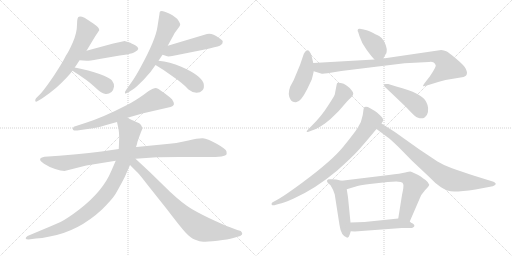
t = 0.00 s
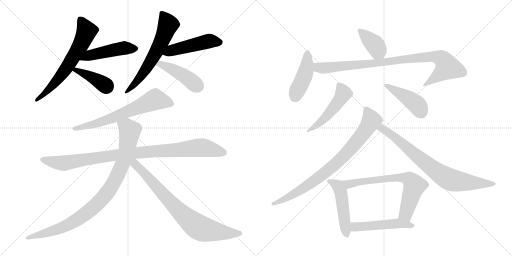
t = 3.04 s
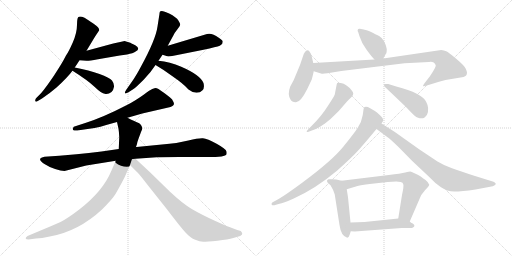
t = 6.07 s
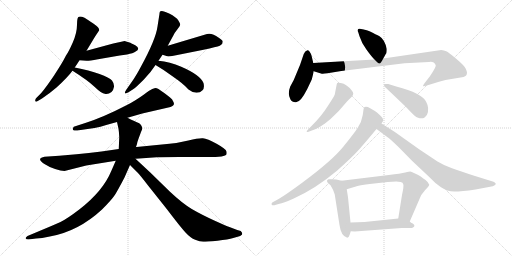
t = 9.10 s
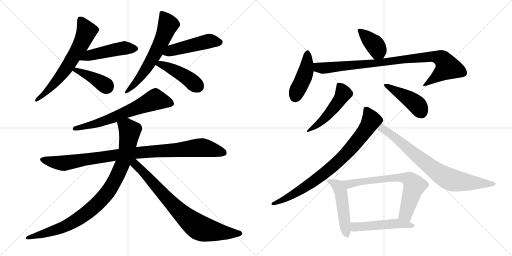
t = 12.14 s
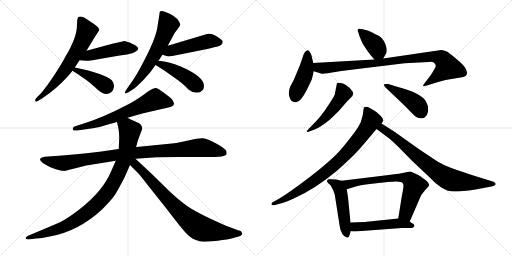
t = 15.17 s

The animated SVG that drew these frames (rendered in a browser with its animation timeline set to each time). Animation: 20 CSS @keyframes rules; one cycle of 15.17 s.

<svg version="1.1" viewBox="0 0 2048 1024" xmlns="http://www.w3.org/2000/svg">
  <g stroke="lightgray" stroke-dasharray="1,1" stroke-width="1" transform="scale(4, 4)">
    <line x1="0" y1="0" x2="256" y2="256"></line>
    <line x1="256" y1="0" x2="0" y2="256"></line>
    <line x1="128" y1="0" x2="128" y2="256"></line>
    <line x1="0" y1="128" x2="256" y2="128"></line>
    <line x1="256" y1="0" x2="512" y2="256"></line>
    <line x1="512" y1="0" x2="256" y2="256"></line>
    <line x1="384" y1="0" x2="384" y2="256"></line>
    <line x1="256" y1="128" x2="512" y2="128"></line>
  </g>
<g transform="scale(1, -1) translate(0, -850)">
   <style type="text/css">
    @keyframes keyframes0 {
      from {
       stroke: black;
       stroke-dashoffset: 652;
       stroke-width: 128;
       }
       68% {
       animation-timing-function: step-end;
       stroke: black;
       stroke-dashoffset: 0;
       stroke-width: 128;
       }
       to {
       stroke: black;
       stroke-width: 1024;
       }
       }
       #make-me-a-hanzi-animation-0 {
         animation: keyframes0 0.780599s both;
         animation-delay: 0.000000s;
         animation-timing-function: linear;
       }
    @keyframes keyframes1 {
      from {
       stroke: black;
       stroke-dashoffset: 477;
       stroke-width: 128;
       }
       61% {
       animation-timing-function: step-end;
       stroke: black;
       stroke-dashoffset: 0;
       stroke-width: 128;
       }
       to {
       stroke: black;
       stroke-width: 1024;
       }
       }
       #make-me-a-hanzi-animation-1 {
         animation: keyframes1 0.638184s both;
         animation-delay: 0.780599s;
         animation-timing-function: linear;
       }
    @keyframes keyframes2 {
      from {
       stroke: black;
       stroke-dashoffset: 399;
       stroke-width: 128;
       }
       56% {
       animation-timing-function: step-end;
       stroke: black;
       stroke-dashoffset: 0;
       stroke-width: 128;
       }
       to {
       stroke: black;
       stroke-width: 1024;
       }
       }
       #make-me-a-hanzi-animation-2 {
         animation: keyframes2 0.574707s both;
         animation-delay: 1.418783s;
         animation-timing-function: linear;
       }
    @keyframes keyframes3 {
      from {
       stroke: black;
       stroke-dashoffset: 629;
       stroke-width: 128;
       }
       67% {
       animation-timing-function: step-end;
       stroke: black;
       stroke-dashoffset: 0;
       stroke-width: 128;
       }
       to {
       stroke: black;
       stroke-width: 1024;
       }
       }
       #make-me-a-hanzi-animation-3 {
         animation: keyframes3 0.761882s both;
         animation-delay: 1.993490s;
         animation-timing-function: linear;
       }
    @keyframes keyframes4 {
      from {
       stroke: black;
       stroke-dashoffset: 487;
       stroke-width: 128;
       }
       61% {
       animation-timing-function: step-end;
       stroke: black;
       stroke-dashoffset: 0;
       stroke-width: 128;
       }
       to {
       stroke: black;
       stroke-width: 1024;
       }
       }
       #make-me-a-hanzi-animation-4 {
         animation: keyframes4 0.646322s both;
         animation-delay: 2.755371s;
         animation-timing-function: linear;
       }
    @keyframes keyframes5 {
      from {
       stroke: black;
       stroke-dashoffset: 443;
       stroke-width: 128;
       }
       59% {
       animation-timing-function: step-end;
       stroke: black;
       stroke-dashoffset: 0;
       stroke-width: 128;
       }
       to {
       stroke: black;
       stroke-width: 1024;
       }
       }
       #make-me-a-hanzi-animation-5 {
         animation: keyframes5 0.610514s both;
         animation-delay: 3.401693s;
         animation-timing-function: linear;
       }
    @keyframes keyframes6 {
      from {
       stroke: black;
       stroke-dashoffset: 660;
       stroke-width: 128;
       }
       68% {
       animation-timing-function: step-end;
       stroke: black;
       stroke-dashoffset: 0;
       stroke-width: 128;
       }
       to {
       stroke: black;
       stroke-width: 1024;
       }
       }
       #make-me-a-hanzi-animation-6 {
         animation: keyframes6 0.787109s both;
         animation-delay: 4.012207s;
         animation-timing-function: linear;
       }
    @keyframes keyframes7 {
      from {
       stroke: black;
       stroke-dashoffset: 991;
       stroke-width: 128;
       }
       76% {
       animation-timing-function: step-end;
       stroke: black;
       stroke-dashoffset: 0;
       stroke-width: 128;
       }
       to {
       stroke: black;
       stroke-width: 1024;
       }
       }
       #make-me-a-hanzi-animation-7 {
         animation: keyframes7 1.056478s both;
         animation-delay: 4.799316s;
         animation-timing-function: linear;
       }
    @keyframes keyframes8 {
      from {
       stroke: black;
       stroke-dashoffset: 948;
       stroke-width: 128;
       }
       76% {
       animation-timing-function: step-end;
       stroke: black;
       stroke-dashoffset: 0;
       stroke-width: 128;
       }
       to {
       stroke: black;
       stroke-width: 1024;
       }
       }
       #make-me-a-hanzi-animation-8 {
         animation: keyframes8 1.021484s both;
         animation-delay: 5.855794s;
         animation-timing-function: linear;
       }
    @keyframes keyframes9 {
      from {
       stroke: black;
       stroke-dashoffset: 793;
       stroke-width: 128;
       }
       72% {
       animation-timing-function: step-end;
       stroke: black;
       stroke-dashoffset: 0;
       stroke-width: 128;
       }
       to {
       stroke: black;
       stroke-width: 1024;
       }
       }
       #make-me-a-hanzi-animation-9 {
         animation: keyframes9 0.895345s both;
         animation-delay: 6.877279s;
         animation-timing-function: linear;
       }
    @keyframes keyframes10 {
      from {
       stroke: black;
       stroke-dashoffset: 391;
       stroke-width: 128;
       }
       56% {
       animation-timing-function: step-end;
       stroke: black;
       stroke-dashoffset: 0;
       stroke-width: 128;
       }
       to {
       stroke: black;
       stroke-width: 1024;
       }
       }
       #make-me-a-hanzi-animation-10 {
         animation: keyframes10 0.568197s both;
         animation-delay: 7.772624s;
         animation-timing-function: linear;
       }
    @keyframes keyframes11 {
      from {
       stroke: black;
       stroke-dashoffset: 442;
       stroke-width: 128;
       }
       59% {
       animation-timing-function: step-end;
       stroke: black;
       stroke-dashoffset: 0;
       stroke-width: 128;
       }
       to {
       stroke: black;
       stroke-width: 1024;
       }
       }
       #make-me-a-hanzi-animation-11 {
         animation: keyframes11 0.609701s both;
         animation-delay: 8.340820s;
         animation-timing-function: linear;
       }
    @keyframes keyframes12 {
      from {
       stroke: black;
       stroke-dashoffset: 929;
       stroke-width: 128;
       }
       75% {
       animation-timing-function: step-end;
       stroke: black;
       stroke-dashoffset: 0;
       stroke-width: 128;
       }
       to {
       stroke: black;
       stroke-width: 1024;
       }
       }
       #make-me-a-hanzi-animation-12 {
         animation: keyframes12 1.006022s both;
         animation-delay: 8.950521s;
         animation-timing-function: linear;
       }
    @keyframes keyframes13 {
      from {
       stroke: black;
       stroke-dashoffset: 499;
       stroke-width: 128;
       }
       62% {
       animation-timing-function: step-end;
       stroke: black;
       stroke-dashoffset: 0;
       stroke-width: 128;
       }
       to {
       stroke: black;
       stroke-width: 1024;
       }
       }
       #make-me-a-hanzi-animation-13 {
         animation: keyframes13 0.656087s both;
         animation-delay: 9.956543s;
         animation-timing-function: linear;
       }
    @keyframes keyframes14 {
      from {
       stroke: black;
       stroke-dashoffset: 449;
       stroke-width: 128;
       }
       59% {
       animation-timing-function: step-end;
       stroke: black;
       stroke-dashoffset: 0;
       stroke-width: 128;
       }
       to {
       stroke: black;
       stroke-width: 1024;
       }
       }
       #make-me-a-hanzi-animation-14 {
         animation: keyframes14 0.615397s both;
         animation-delay: 10.612630s;
         animation-timing-function: linear;
       }
    @keyframes keyframes15 {
      from {
       stroke: black;
       stroke-dashoffset: 830;
       stroke-width: 128;
       }
       73% {
       animation-timing-function: step-end;
       stroke: black;
       stroke-dashoffset: 0;
       stroke-width: 128;
       }
       to {
       stroke: black;
       stroke-width: 1024;
       }
       }
       #make-me-a-hanzi-animation-15 {
         animation: keyframes15 0.925456s both;
         animation-delay: 11.228027s;
         animation-timing-function: linear;
       }
    @keyframes keyframes16 {
      from {
       stroke: black;
       stroke-dashoffset: 783;
       stroke-width: 128;
       }
       72% {
       animation-timing-function: step-end;
       stroke: black;
       stroke-dashoffset: 0;
       stroke-width: 128;
       }
       to {
       stroke: black;
       stroke-width: 1024;
       }
       }
       #make-me-a-hanzi-animation-16 {
         animation: keyframes16 0.887207s both;
         animation-delay: 12.153483s;
         animation-timing-function: linear;
       }
    @keyframes keyframes17 {
      from {
       stroke: black;
       stroke-dashoffset: 497;
       stroke-width: 128;
       }
       62% {
       animation-timing-function: step-end;
       stroke: black;
       stroke-dashoffset: 0;
       stroke-width: 128;
       }
       to {
       stroke: black;
       stroke-width: 1024;
       }
       }
       #make-me-a-hanzi-animation-17 {
         animation: keyframes17 0.654460s both;
         animation-delay: 13.040690s;
         animation-timing-function: linear;
       }
    @keyframes keyframes18 {
      from {
       stroke: black;
       stroke-dashoffset: 698;
       stroke-width: 128;
       }
       69% {
       animation-timing-function: step-end;
       stroke: black;
       stroke-dashoffset: 0;
       stroke-width: 128;
       }
       to {
       stroke: black;
       stroke-width: 1024;
       }
       }
       #make-me-a-hanzi-animation-18 {
         animation: keyframes18 0.818034s both;
         animation-delay: 13.695150s;
         animation-timing-function: linear;
       }
    @keyframes keyframes19 {
      from {
       stroke: black;
       stroke-dashoffset: 503;
       stroke-width: 128;
       }
       62% {
       animation-timing-function: step-end;
       stroke: black;
       stroke-dashoffset: 0;
       stroke-width: 128;
       }
       to {
       stroke: black;
       stroke-width: 1024;
       }
       }
       #make-me-a-hanzi-animation-19 {
         animation: keyframes19 0.659342s both;
         animation-delay: 14.513184s;
         animation-timing-function: linear;
       }
</style>
<path d="M 346 647 L 381 705 L 397 729 Q 397 740 376 754 Q 371 758 338 779 Q 322 786 316 783 Q 308 783 308 751 Q 308 719 291.5 681.5 Q 275 644 264 628 Q 248 596 217.5 550.5 Q 187 505 164 477 L 144 457 Q 140 450 141 446 Q 143 441 151 446 L 168 456 Q 197 475 226 500 Q 270 540 290 567 L 299 580 Q 308 593 318 609 L 346 647 Z" fill="lightgray"></path> 
<path d="M 498 686 Q 495 686 453 676 L 346 647 C 317 639 288 611 318 609 L 346 607 Q 352 606 392 613 L 479 628 L 508 632 Q 533 637 541 643 Q 565 654 541 669 Q 523 678 518 680 L 498 686 Z" fill="lightgray"></path> 
<path d="M 290 567 Q 351 529 379 502 Q 407 475 419 475 Q 433 472 446 482 Q 454 490 456 503 Q 457 516 448 528 Q 438 539 398 554 Q 357 569 299 580 C 270 586 265 583 290 567 Z" fill="lightgray"></path> 
<path d="M 634 607 L 650 631 L 671 667 L 695 711 Q 697 717 709 732 L 719 746 L 721 753 Q 721 755 713.5 768 Q 706 781 676.5 796 Q 647 811 640 804 L 638 798 L 638 795 L 630 744 Q 623 692 564 584 Q 541 541 526 521 L 505 491 Q 498 481 500 477.5 Q 502 474 514 481 L 534 494 Q 545 502 574.5 531.5 Q 604 561 622 590 L 634 607 Z" fill="lightgray"></path> 
<path d="M 650 631 L 666 626 Q 670 622 694 627 L 814 651 Q 867 663 879 667 Q 885 671 889 675 Q 891 683 891 684 Q 891 689 875 699 Q 847 720 828 714 L 671 667 C 642 658 621 640 650 631 Z" fill="lightgray"></path> 
<path d="M 622 590 Q 658 569 687 547 Q 734 515 754 492 Q 770 479 786 479 Q 801 479 810 489 Q 819 498 814 518 Q 801 550 725 583 Q 679 603 634 607 C 604 610 596 605 622 590 Z" fill="lightgray"></path> 
<path d="M 609 494 Q 601 491 574.5 471.5 Q 548 452 506 429 Q 415 382 344 359 L 301 345 Q 294 344 292 338 Q 287 326 309 328 L 378 338 Q 402 343 425 350 L 468 362 L 510 379 L 569 396 L 682 422 Q 699 427 695 439 Q 694 442 688 453 Q 686 456 661 475 L 634 494 Q 627 498 621 498 L 609 494 Z" fill="lightgray"></path> 
<path d="M 475 254 L 406 244 Q 355 237 306 233 L 237 227 L 178 223 Q 162 219 162 216 Q 155 209 176 195.5 Q 197 182 220.5 174 Q 244 166 258 166 L 345 188 L 463 207 L 542 215 L 627 221 Q 634 222 716 222 L 838 222 Q 862 222 886 224 Q 899 227 904 230 Q 908 234 906 244 Q 904 254 866.5 275 Q 829 296 811.5 297 Q 794 298 753.5 288.5 Q 713 279 678 275 L 546 262 L 475 254 Z" fill="lightgray"></path> 
<path d="M 468 362 L 474 335 Q 476 324 477 301 L 475 254 L 463 207 L 446 168 Q 412 85 317 12 Q 270 -24 242 -38 Q 213 -51 160 -73 L 110 -94 Q 101 -100 103 -104 Q 104 -108 114 -108 L 144 -104 Q 166 -103 199 -96 Q 313 -76 408 12 Q 446 50 460 71 Q 473 92 498 140 L 520 190 L 548 274 Q 549 282 554 295 L 564 322 Q 570 334 569 338 Q 565 355 550 360 Q 544 362 510 379 C 483 392 461 391 468 362 Z" fill="lightgray"></path> 
<path d="M 520 190 L 550 160 Q 560 150 593 107 L 667 14 Q 721 -57 742 -80 Q 762 -102 781 -109 Q 799 -116 813 -117 Q 826 -117 870 -113 Q 913 -108 933 -102 L 961 -94 L 963 -92 Q 975 -86 963 -74 L 949 -70 L 915 -57 Q 908 -55 857 -32 Q 805 -8 767 14 Q 729 37 680 83 L 600 161 L 542 215 C 520 235 495 215 520 190 Z" fill="lightgray"></path> 
<path d="M 1533 616 L 1543 634 Q 1547 637 1547 654 Q 1539 692 1518 705 Q 1505 712 1478 725 Q 1460 731 1455 732 L 1439 735 Q 1433 736 1431 731 Q 1429 726 1433 721 L 1438 705 Q 1446 679 1465 653 Q 1484 626 1498 612 C 1519 590 1519 590 1533 616 Z" fill="lightgray"></path> 
<path d="M 1253 598 L 1247 624 Q 1243 638 1238 644 Q 1233 650 1230 649 Q 1220 647 1215 634 L 1200 590 L 1175 530 L 1161 504 Q 1149 473 1162 452 Q 1168 441 1182 441 Q 1201 438 1229 494 L 1247 532 Q 1254 559 1255 565 L 1253 598 Z" fill="lightgray"></path> 
<path d="M 1735 600 Q 1742 594 1743 588 Q 1744 581 1719 544 L 1698 517 Q 1691 507 1692 506 Q 1693 504 1704 507 L 1730 515 Q 1756 523 1782 530 L 1854 542 Q 1868 546 1868 559 Q 1868 564 1863 575 Q 1859 586 1826 614 Q 1794 641 1785 645 Q 1776 649 1765 650 L 1533 616 L 1498 612 L 1253 598 C 1223 596 1226 574 1255 565 L 1284 556 Q 1290 554 1310 557 L 1365 566 L 1618 597 L 1716 602 Q 1725 605 1735 600 Z" fill="lightgray"></path> 
<path d="M 1248 348 L 1236 336 Q 1226 326 1227 323 Q 1229 320 1242 326 L 1261 333 Q 1277 340 1285 346 Q 1294 351 1321 373 L 1355 406 L 1388 444 Q 1397 454 1405 461 Q 1420 475 1407 488 Q 1387 514 1363 518 Q 1352 520 1349 518 Q 1347 516 1346 508 L 1339 472 Q 1334 460 1310 424 Q 1287 387 1248 348 Z" fill="lightgray"></path> 
<path d="M 1540 502 L 1622 424 L 1649 396 Q 1666 378 1679 377 Q 1692 376 1697 379 Q 1704 386 1708 391 Q 1719 416 1705 442 Q 1689 477 1585 504 L 1553 514 Q 1537 515 1536 513 Q 1535 509 1540 502 Z" fill="lightgray"></path> 
<path d="M 1526 356 L 1531 364 Q 1538 371 1522 387 Q 1506 403 1498 407 Q 1490 411 1479 418 Q 1468 425 1458 422 Q 1455 420 1454 412 L 1451 390 Q 1446 360 1431 339 Q 1417 317 1373 263 Q 1330 209 1210 120 Q 1145 72 1116 55 L 1089 40 Q 1084 35 1087 31 Q 1090 27 1104 31 L 1118 35 Q 1131 36 1175 56 Q 1262 95 1349 168 Q 1407 220 1427 242 Q 1447 263 1506 334 L 1526 356 Z" fill="lightgray"></path> 
<path d="M 1506 334 L 1549 302 Q 1560 295 1594 262 L 1647 208 L 1717 142 Q 1740 117 1764 101 Q 1788 84 1817 84 Q 1846 84 1902 92 L 1971 105 Q 1978 107 1982 112 Q 1986 116 1974 123 L 1900 146 Q 1838 166 1808 177 Q 1778 187 1750 204 L 1675 254 L 1578 323 L 1526 356 C 1501 372 1482 352 1506 334 Z" fill="lightgray"></path> 
<path d="M 1366 127 L 1345 132 L 1324 133 Q 1320 134 1314 133 Q 1308 131 1308 127 Q 1308 122 1312 118 L 1322 109 L 1332 91 L 1339 72 L 1358 -50 Q 1364 -94 1389 -101 Q 1395 -101 1399 -88 L 1403 -75 L 1402 -40 L 1392 61 L 1387 93 C 1382 123 1382 123 1366 127 Z" fill="lightgray"></path> 
<path d="M 1639 -36 L 1678 54 Q 1683 71 1700 89 Q 1717 106 1717 111 Q 1713 122 1702 130 Q 1691 137 1683 144 Q 1675 150 1658 157 Q 1645 164 1641 164 Q 1638 164 1621 160 Q 1604 156 1555 150 L 1366 127 C 1336 123 1358 84 1387 93 L 1430 106 Q 1445 110 1479 114 L 1551 122 L 1585 124 L 1603 122 Q 1612 120 1613 113 Q 1616 106 1608 70 L 1593 -24 C 1588 -54 1627 -64 1639 -36 Z" fill="lightgray"></path> 
<path d="M 1403 -75 L 1419 -76 L 1607 -62 L 1648 -62 Q 1666 -54 1651 -44 Q 1644 -41 1639 -36 C 1620 -21 1620 -21 1593 -24 L 1458 -38 L 1402 -40 C 1372 -41 1373 -73 1403 -75 Z" fill="lightgray"></path> 
      <clipPath id="make-me-a-hanzi-clip-0">
      <path d="M 346 647 L 381 705 L 397 729 Q 397 740 376 754 Q 371 758 338 779 Q 322 786 316 783 Q 308 783 308 751 Q 308 719 291.5 681.5 Q 275 644 264 628 Q 248 596 217.5 550.5 Q 187 505 164 477 L 144 457 Q 140 450 141 446 Q 143 441 151 446 L 168 456 Q 197 475 226 500 Q 270 540 290 567 L 299 580 Q 308 593 318 609 L 346 647 Z" fill="lightgray"></path>
      </clipPath>
      <path clip-path="url(#make-me-a-hanzi-clip-0)" d="M 321 772 L 346 725 L 322 669 L 260 569 L 200 497 L 146 451 " fill="none" id="make-me-a-hanzi-animation-0" stroke-dasharray="524 1048" stroke-linecap="round"></path>

      <clipPath id="make-me-a-hanzi-clip-1">
      <path d="M 498 686 Q 495 686 453 676 L 346 647 C 317 639 288 611 318 609 L 346 607 Q 352 606 392 613 L 479 628 L 508 632 Q 533 637 541 643 Q 565 654 541 669 Q 523 678 518 680 L 498 686 Z" fill="lightgray"></path>
      </clipPath>
      <path clip-path="url(#make-me-a-hanzi-clip-1)" d="M 325 613 L 358 629 L 471 654 L 540 656 " fill="none" id="make-me-a-hanzi-animation-1" stroke-dasharray="349 698" stroke-linecap="round"></path>

      <clipPath id="make-me-a-hanzi-clip-2">
      <path d="M 290 567 Q 351 529 379 502 Q 407 475 419 475 Q 433 472 446 482 Q 454 490 456 503 Q 457 516 448 528 Q 438 539 398 554 Q 357 569 299 580 C 270 586 265 583 290 567 Z" fill="lightgray"></path>
      </clipPath>
      <path clip-path="url(#make-me-a-hanzi-clip-2)" d="M 302 568 L 361 545 L 428 501 " fill="none" id="make-me-a-hanzi-animation-2" stroke-dasharray="271 542" stroke-linecap="round"></path>

      <clipPath id="make-me-a-hanzi-clip-3">
      <path d="M 634 607 L 650 631 L 671 667 L 695 711 Q 697 717 709 732 L 719 746 L 721 753 Q 721 755 713.5 768 Q 706 781 676.5 796 Q 647 811 640 804 L 638 798 L 638 795 L 630 744 Q 623 692 564 584 Q 541 541 526 521 L 505 491 Q 498 481 500 477.5 Q 502 474 514 481 L 534 494 Q 545 502 574.5 531.5 Q 604 561 622 590 L 634 607 Z" fill="lightgray"></path>
      </clipPath>
      <path clip-path="url(#make-me-a-hanzi-clip-3)" d="M 646 799 L 672 750 L 647 687 L 576 562 L 546 522 L 506 483 " fill="none" id="make-me-a-hanzi-animation-3" stroke-dasharray="501 1002" stroke-linecap="round"></path>

      <clipPath id="make-me-a-hanzi-clip-4">
      <path d="M 650 631 L 666 626 Q 670 622 694 627 L 814 651 Q 867 663 879 667 Q 885 671 889 675 Q 891 683 891 684 Q 891 689 875 699 Q 847 720 828 714 L 671 667 C 642 658 621 640 650 631 Z" fill="lightgray"></path>
      </clipPath>
      <path clip-path="url(#make-me-a-hanzi-clip-4)" d="M 656 636 L 829 685 L 880 682 " fill="none" id="make-me-a-hanzi-animation-4" stroke-dasharray="359 718" stroke-linecap="round"></path>

      <clipPath id="make-me-a-hanzi-clip-5">
      <path d="M 622 590 Q 658 569 687 547 Q 734 515 754 492 Q 770 479 786 479 Q 801 479 810 489 Q 819 498 814 518 Q 801 550 725 583 Q 679 603 634 607 C 604 610 596 605 622 590 Z" fill="lightgray"></path>
      </clipPath>
      <path clip-path="url(#make-me-a-hanzi-clip-5)" d="M 631 590 L 641 594 L 725 554 L 792 504 " fill="none" id="make-me-a-hanzi-animation-5" stroke-dasharray="315 630" stroke-linecap="round"></path>

      <clipPath id="make-me-a-hanzi-clip-6">
      <path d="M 609 494 Q 601 491 574.5 471.5 Q 548 452 506 429 Q 415 382 344 359 L 301 345 Q 294 344 292 338 Q 287 326 309 328 L 378 338 Q 402 343 425 350 L 468 362 L 510 379 L 569 396 L 682 422 Q 699 427 695 439 Q 694 442 688 453 Q 686 456 661 475 L 634 494 Q 627 498 621 498 L 609 494 Z" fill="lightgray"></path>
      </clipPath>
      <path clip-path="url(#make-me-a-hanzi-clip-6)" d="M 682 435 L 619 451 L 414 365 L 301 335 " fill="none" id="make-me-a-hanzi-animation-6" stroke-dasharray="532 1064" stroke-linecap="round"></path>

      <clipPath id="make-me-a-hanzi-clip-7">
      <path d="M 475 254 L 406 244 Q 355 237 306 233 L 237 227 L 178 223 Q 162 219 162 216 Q 155 209 176 195.5 Q 197 182 220.5 174 Q 244 166 258 166 L 345 188 L 463 207 L 542 215 L 627 221 Q 634 222 716 222 L 838 222 Q 862 222 886 224 Q 899 227 904 230 Q 908 234 906 244 Q 904 254 866.5 275 Q 829 296 811.5 297 Q 794 298 753.5 288.5 Q 713 279 678 275 L 546 262 L 475 254 Z" fill="lightgray"></path>
      </clipPath>
      <path clip-path="url(#make-me-a-hanzi-clip-7)" d="M 169 212 L 255 197 L 541 239 L 807 260 L 896 238 " fill="none" id="make-me-a-hanzi-animation-7" stroke-dasharray="863 1726" stroke-linecap="round"></path>

      <clipPath id="make-me-a-hanzi-clip-8">
      <path d="M 468 362 L 474 335 Q 476 324 477 301 L 475 254 L 463 207 L 446 168 Q 412 85 317 12 Q 270 -24 242 -38 Q 213 -51 160 -73 L 110 -94 Q 101 -100 103 -104 Q 104 -108 114 -108 L 144 -104 Q 166 -103 199 -96 Q 313 -76 408 12 Q 446 50 460 71 Q 473 92 498 140 L 520 190 L 548 274 Q 549 282 554 295 L 564 322 Q 570 334 569 338 Q 565 355 550 360 Q 544 362 510 379 C 483 392 461 391 468 362 Z" fill="lightgray"></path>
      </clipPath>
      <path clip-path="url(#make-me-a-hanzi-clip-8)" d="M 478 357 L 509 340 L 518 328 L 507 249 L 468 144 L 426 75 L 382 28 L 296 -36 L 217 -72 L 110 -102 " fill="none" id="make-me-a-hanzi-animation-8" stroke-dasharray="820 1640" stroke-linecap="round"></path>

      <clipPath id="make-me-a-hanzi-clip-9">
      <path d="M 520 190 L 550 160 Q 560 150 593 107 L 667 14 Q 721 -57 742 -80 Q 762 -102 781 -109 Q 799 -116 813 -117 Q 826 -117 870 -113 Q 913 -108 933 -102 L 961 -94 L 963 -92 Q 975 -86 963 -74 L 949 -70 L 915 -57 Q 908 -55 857 -32 Q 805 -8 767 14 Q 729 37 680 83 L 600 161 L 542 215 C 520 235 495 215 520 190 Z" fill="lightgray"></path>
      </clipPath>
      <path clip-path="url(#make-me-a-hanzi-clip-9)" d="M 536 204 L 539 194 L 698 24 L 789 -55 L 856 -75 L 959 -83 " fill="none" id="make-me-a-hanzi-animation-9" stroke-dasharray="665 1330" stroke-linecap="round"></path>

      <clipPath id="make-me-a-hanzi-clip-10">
      <path d="M 1533 616 L 1543 634 Q 1547 637 1547 654 Q 1539 692 1518 705 Q 1505 712 1478 725 Q 1460 731 1455 732 L 1439 735 Q 1433 736 1431 731 Q 1429 726 1433 721 L 1438 705 Q 1446 679 1465 653 Q 1484 626 1498 612 C 1519 590 1519 590 1533 616 Z" fill="lightgray"></path>
      </clipPath>
      <path clip-path="url(#make-me-a-hanzi-clip-10)" d="M 1438 727 L 1496 675 L 1526 626 " fill="none" id="make-me-a-hanzi-animation-10" stroke-dasharray="263 526" stroke-linecap="round"></path>

      <clipPath id="make-me-a-hanzi-clip-11">
      <path d="M 1253 598 L 1247 624 Q 1243 638 1238 644 Q 1233 650 1230 649 Q 1220 647 1215 634 L 1200 590 L 1175 530 L 1161 504 Q 1149 473 1162 452 Q 1168 441 1182 441 Q 1201 438 1229 494 L 1247 532 Q 1254 559 1255 565 L 1253 598 Z" fill="lightgray"></path>
      </clipPath>
      <path clip-path="url(#make-me-a-hanzi-clip-11)" d="M 1230 639 L 1224 568 L 1180 462 " fill="none" id="make-me-a-hanzi-animation-11" stroke-dasharray="314 628" stroke-linecap="round"></path>

      <clipPath id="make-me-a-hanzi-clip-12">
      <path d="M 1735 600 Q 1742 594 1743 588 Q 1744 581 1719 544 L 1698 517 Q 1691 507 1692 506 Q 1693 504 1704 507 L 1730 515 Q 1756 523 1782 530 L 1854 542 Q 1868 546 1868 559 Q 1868 564 1863 575 Q 1859 586 1826 614 Q 1794 641 1785 645 Q 1776 649 1765 650 L 1533 616 L 1498 612 L 1253 598 C 1223 596 1226 574 1255 565 L 1284 556 Q 1290 554 1310 557 L 1365 566 L 1618 597 L 1716 602 Q 1725 605 1735 600 Z" fill="lightgray"></path>
      </clipPath>
      <path clip-path="url(#make-me-a-hanzi-clip-12)" d="M 1261 593 L 1270 582 L 1299 578 L 1729 624 L 1765 616 L 1791 581 L 1698 510 " fill="none" id="make-me-a-hanzi-animation-12" stroke-dasharray="801 1602" stroke-linecap="round"></path>

      <clipPath id="make-me-a-hanzi-clip-13">
      <path d="M 1248 348 L 1236 336 Q 1226 326 1227 323 Q 1229 320 1242 326 L 1261 333 Q 1277 340 1285 346 Q 1294 351 1321 373 L 1355 406 L 1388 444 Q 1397 454 1405 461 Q 1420 475 1407 488 Q 1387 514 1363 518 Q 1352 520 1349 518 Q 1347 516 1346 508 L 1339 472 Q 1334 460 1310 424 Q 1287 387 1248 348 Z" fill="lightgray"></path>
      </clipPath>
      <path clip-path="url(#make-me-a-hanzi-clip-13)" d="M 1356 510 L 1373 476 L 1362 456 L 1303 380 L 1234 328 " fill="none" id="make-me-a-hanzi-animation-13" stroke-dasharray="371 742" stroke-linecap="round"></path>

      <clipPath id="make-me-a-hanzi-clip-14">
      <path d="M 1540 502 L 1622 424 L 1649 396 Q 1666 378 1679 377 Q 1692 376 1697 379 Q 1704 386 1708 391 Q 1719 416 1705 442 Q 1689 477 1585 504 L 1553 514 Q 1537 515 1536 513 Q 1535 509 1540 502 Z" fill="lightgray"></path>
      </clipPath>
      <path clip-path="url(#make-me-a-hanzi-clip-14)" d="M 1540 508 L 1652 444 L 1675 422 L 1689 393 " fill="none" id="make-me-a-hanzi-animation-14" stroke-dasharray="321 642" stroke-linecap="round"></path>

      <clipPath id="make-me-a-hanzi-clip-15">
      <path d="M 1526 356 L 1531 364 Q 1538 371 1522 387 Q 1506 403 1498 407 Q 1490 411 1479 418 Q 1468 425 1458 422 Q 1455 420 1454 412 L 1451 390 Q 1446 360 1431 339 Q 1417 317 1373 263 Q 1330 209 1210 120 Q 1145 72 1116 55 L 1089 40 Q 1084 35 1087 31 Q 1090 27 1104 31 L 1118 35 Q 1131 36 1175 56 Q 1262 95 1349 168 Q 1407 220 1427 242 Q 1447 263 1506 334 L 1526 356 Z" fill="lightgray"></path>
      </clipPath>
      <path clip-path="url(#make-me-a-hanzi-clip-15)" d="M 1464 414 L 1484 364 L 1451 314 L 1369 219 L 1238 113 L 1143 55 L 1092 35 " fill="none" id="make-me-a-hanzi-animation-15" stroke-dasharray="702 1404" stroke-linecap="round"></path>

      <clipPath id="make-me-a-hanzi-clip-16">
      <path d="M 1506 334 L 1549 302 Q 1560 295 1594 262 L 1647 208 L 1717 142 Q 1740 117 1764 101 Q 1788 84 1817 84 Q 1846 84 1902 92 L 1971 105 Q 1978 107 1982 112 Q 1986 116 1974 123 L 1900 146 Q 1838 166 1808 177 Q 1778 187 1750 204 L 1675 254 L 1578 323 L 1526 356 C 1501 372 1482 352 1506 334 Z" fill="lightgray"></path>
      </clipPath>
      <path clip-path="url(#make-me-a-hanzi-clip-16)" d="M 1515 335 L 1538 331 L 1725 180 L 1793 135 L 1872 120 L 1973 114 " fill="none" id="make-me-a-hanzi-animation-16" stroke-dasharray="655 1310" stroke-linecap="round"></path>

      <clipPath id="make-me-a-hanzi-clip-17">
      <path d="M 1366 127 L 1345 132 L 1324 133 Q 1320 134 1314 133 Q 1308 131 1308 127 Q 1308 122 1312 118 L 1322 109 L 1332 91 L 1339 72 L 1358 -50 Q 1364 -94 1389 -101 Q 1395 -101 1399 -88 L 1403 -75 L 1402 -40 L 1392 61 L 1387 93 C 1382 123 1382 123 1366 127 Z" fill="lightgray"></path>
      </clipPath>
      <path clip-path="url(#make-me-a-hanzi-clip-17)" d="M 1316 125 L 1351 106 L 1362 84 L 1387 -91 " fill="none" id="make-me-a-hanzi-animation-17" stroke-dasharray="369 738" stroke-linecap="round"></path>

      <clipPath id="make-me-a-hanzi-clip-18">
      <path d="M 1639 -36 L 1678 54 Q 1683 71 1700 89 Q 1717 106 1717 111 Q 1713 122 1702 130 Q 1691 137 1683 144 Q 1675 150 1658 157 Q 1645 164 1641 164 Q 1638 164 1621 160 Q 1604 156 1555 150 L 1366 127 C 1336 123 1358 84 1387 93 L 1430 106 Q 1445 110 1479 114 L 1551 122 L 1585 124 L 1603 122 Q 1612 120 1613 113 Q 1616 106 1608 70 L 1593 -24 C 1588 -54 1627 -64 1639 -36 Z" fill="lightgray"></path>
      </clipPath>
      <path clip-path="url(#make-me-a-hanzi-clip-18)" d="M 1374 124 L 1395 114 L 1583 140 L 1639 131 L 1658 108 L 1623 -5 L 1603 -18 " fill="none" id="make-me-a-hanzi-animation-18" stroke-dasharray="570 1140" stroke-linecap="round"></path>

      <clipPath id="make-me-a-hanzi-clip-19">
      <path d="M 1403 -75 L 1419 -76 L 1607 -62 L 1648 -62 Q 1666 -54 1651 -44 Q 1644 -41 1639 -36 C 1620 -21 1620 -21 1593 -24 L 1458 -38 L 1402 -40 C 1372 -41 1373 -73 1403 -75 Z" fill="lightgray"></path>
      </clipPath>
      <path clip-path="url(#make-me-a-hanzi-clip-19)" d="M 1407 -69 L 1424 -57 L 1587 -43 L 1649 -53 " fill="none" id="make-me-a-hanzi-animation-19" stroke-dasharray="375 750" stroke-linecap="round"></path>

</g>
</svg>
